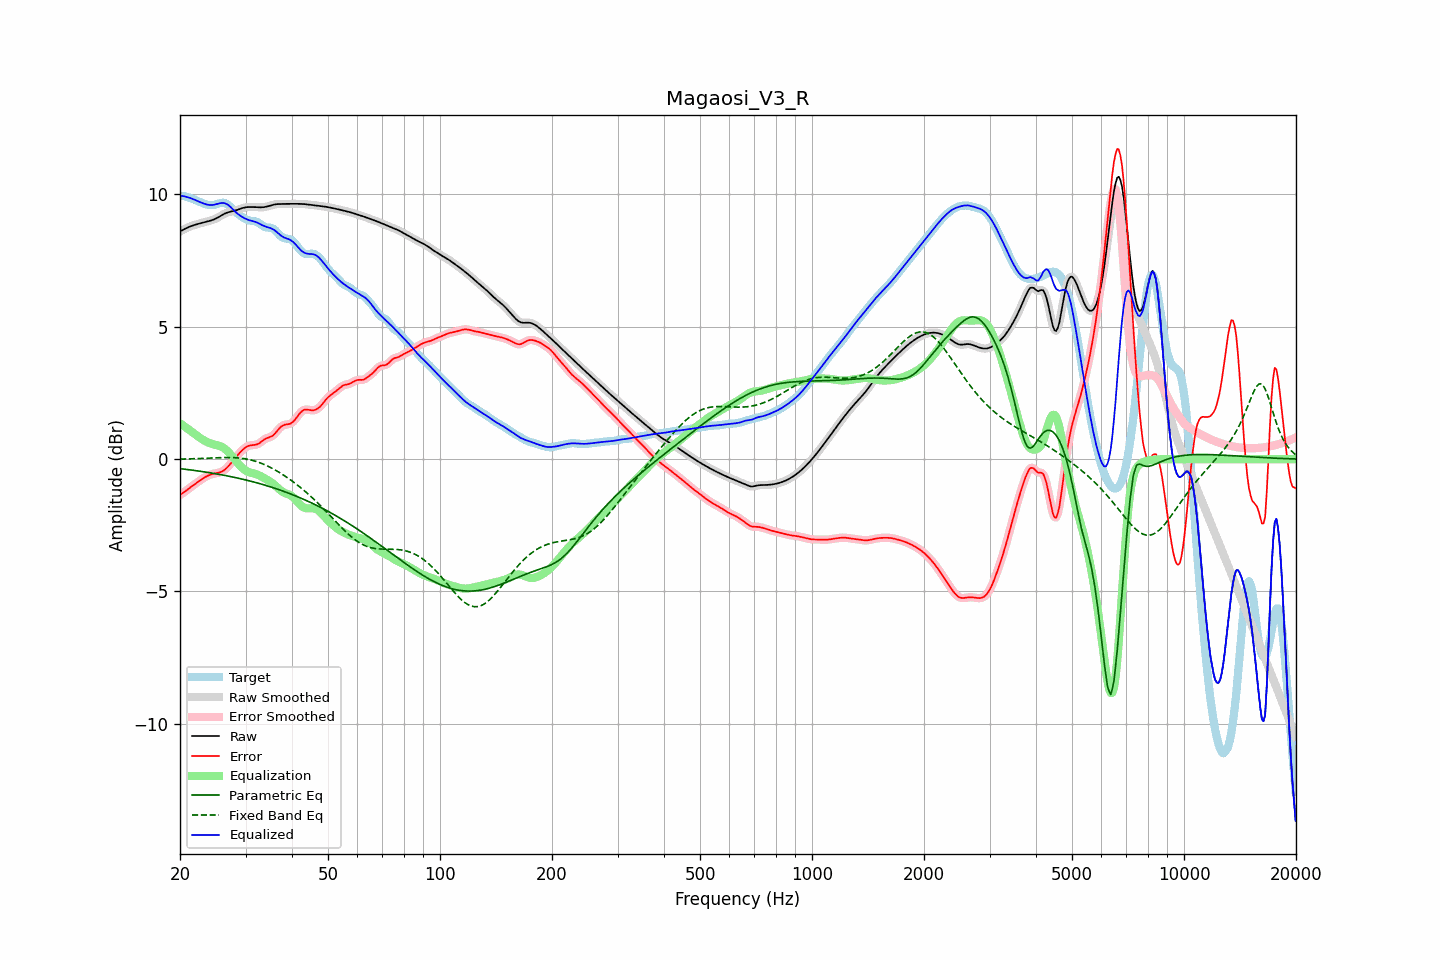

Data behind this chart, as committed beside it:
frequency, raw, error, smoothed, error_smoothed, equalization, parametric_eq, fixed_band_eq, equalized_raw, equalized_smoothed, target
20.00, 8.60, -1.35, 8.60, -1.35, 1.36, -0.36, -0.00, 9.96, 9.96, 9.95
20.20, 8.63, -1.31, 8.63, -1.31, 1.31, -0.37, -0.00, 9.95, 9.95, 9.94
20.40, 8.67, -1.27, 8.67, -1.27, 1.27, -0.37, 0.00, 9.94, 9.94, 9.94
20.61, 8.70, -1.23, 8.70, -1.23, 1.22, -0.38, 0.00, 9.92, 9.92, 9.93
20.81, 8.73, -1.18, 8.73, -1.18, 1.18, -0.39, 0.00, 9.91, 9.91, 9.91
21.02, 8.75, -1.14, 8.76, -1.14, 1.14, -0.40, 0.01, 9.89, 9.89, 9.89
21.23, 8.78, -1.09, 8.78, -1.09, 1.09, -0.40, 0.01, 9.87, 9.87, 9.87
21.44, 8.80, -1.04, 8.80, -1.04, 1.05, -0.41, 0.01, 9.85, 9.85, 9.85
21.66, 8.83, -1.00, 8.83, -1.00, 1.00, -0.42, 0.01, 9.83, 9.83, 9.83
21.87, 8.85, -0.96, 8.85, -0.96, 0.95, -0.43, 0.02, 9.80, 9.80, 9.80
22.09, 8.86, -0.91, 8.86, -0.91, 0.91, -0.44, 0.02, 9.77, 9.77, 9.78
22.31, 8.88, -0.87, 8.88, -0.87, 0.87, -0.45, 0.02, 9.75, 9.75, 9.75
22.54, 8.90, -0.82, 8.90, -0.82, 0.82, -0.45, 0.02, 9.72, 9.72, 9.72
22.76, 8.91, -0.78, 8.91, -0.78, 0.78, -0.46, 0.03, 9.70, 9.70, 9.70
22.99, 8.93, -0.74, 8.93, -0.74, 0.74, -0.47, 0.03, 9.67, 9.67, 9.67
23.22, 8.94, -0.70, 8.94, -0.70, 0.70, -0.48, 0.03, 9.65, 9.65, 9.65
23.45, 8.96, -0.67, 8.96, -0.67, 0.67, -0.49, 0.03, 9.63, 9.63, 9.63
23.69, 8.97, -0.64, 8.97, -0.64, 0.64, -0.50, 0.04, 9.61, 9.61, 9.61
23.92, 8.99, -0.61, 8.99, -0.61, 0.61, -0.51, 0.04, 9.60, 9.60, 9.60
24.16, 9.01, -0.59, 9.01, -0.59, 0.59, -0.52, 0.04, 9.60, 9.60, 9.59
24.40, 9.03, -0.57, 9.03, -0.57, 0.57, -0.53, 0.05, 9.60, 9.60, 9.60
24.65, 9.05, -0.55, 9.05, -0.55, 0.56, -0.54, 0.05, 9.61, 9.61, 9.60
24.89, 9.08, -0.54, 9.08, -0.54, 0.54, -0.55, 0.05, 9.62, 9.62, 9.62
25.14, 9.11, -0.53, 9.11, -0.53, 0.53, -0.56, 0.05, 9.64, 9.64, 9.63
25.39, 9.14, -0.51, 9.14, -0.51, 0.51, -0.57, 0.05, 9.65, 9.65, 9.65
25.65, 9.18, -0.49, 9.18, -0.50, 0.49, -0.58, 0.06, 9.67, 9.67, 9.67
25.91, 9.21, -0.47, 9.21, -0.47, 0.46, -0.59, 0.06, 9.68, 9.68, 9.68
26.16, 9.25, -0.44, 9.25, -0.44, 0.43, -0.61, 0.06, 9.68, 9.68, 9.69
26.43, 9.28, -0.39, 9.28, -0.39, 0.38, -0.62, 0.06, 9.66, 9.66, 9.67
26.69, 9.30, -0.34, 9.30, -0.34, 0.33, -0.63, 0.06, 9.64, 9.64, 9.64
26.96, 9.33, -0.28, 9.33, -0.28, 0.27, -0.64, 0.06, 9.60, 9.60, 9.60
27.23, 9.34, -0.21, 9.34, -0.21, 0.21, -0.65, 0.06, 9.55, 9.55, 9.55
27.50, 9.36, -0.13, 9.36, -0.14, 0.14, -0.67, 0.06, 9.49, 9.49, 9.49
27.77, 9.37, -0.06, 9.37, -0.06, 0.06, -0.68, 0.06, 9.43, 9.43, 9.43
28.05, 9.38, 0.01, 9.38, 0.01, -0.01, -0.69, 0.05, 9.37, 9.37, 9.37
28.33, 9.40, 0.08, 9.40, 0.09, -0.09, -0.70, 0.05, 9.32, 9.32, 9.32
28.62, 9.42, 0.16, 9.42, 0.16, -0.16, -0.72, 0.05, 9.26, 9.26, 9.27
28.90, 9.44, 0.23, 9.45, 0.23, -0.23, -0.73, 0.04, 9.22, 9.22, 9.22
29.19, 9.47, 0.29, 9.47, 0.29, -0.29, -0.75, 0.03, 9.18, 9.18, 9.18
29.48, 9.49, 0.35, 9.49, 0.35, -0.35, -0.76, 0.03, 9.14, 9.14, 9.13
29.78, 9.50, 0.40, 9.50, 0.41, -0.40, -0.77, 0.02, 9.10, 9.10, 9.10
30.08, 9.51, 0.45, 9.51, 0.45, -0.44, -0.79, 0.01, 9.07, 9.07, 9.06
30.38, 9.52, 0.48, 9.52, 0.48, -0.47, -0.80, -0.00, 9.05, 9.05, 9.04
30.68, 9.52, 0.51, 9.52, 0.51, -0.50, -0.82, -0.02, 9.03, 9.03, 9.02
30.99, 9.52, 0.52, 9.52, 0.52, -0.51, -0.83, -0.03, 9.01, 9.01, 9.00
31.30, 9.52, 0.53, 9.52, 0.53, -0.53, -0.85, -0.05, 9.00, 9.00, 9.00
31.61, 9.52, 0.53, 9.52, 0.53, -0.54, -0.87, -0.06, 8.98, 8.98, 8.99
31.93, 9.52, 0.54, 9.52, 0.54, -0.56, -0.88, -0.08, 8.96, 8.96, 8.98
32.24, 9.52, 0.56, 9.52, 0.56, -0.58, -0.90, -0.10, 8.94, 8.94, 8.96
32.57, 9.51, 0.59, 9.51, 0.59, -0.61, -0.92, -0.12, 8.91, 8.91, 8.93
32.89, 9.51, 0.63, 9.51, 0.63, -0.64, -0.93, -0.14, 8.87, 8.87, 8.88
33.22, 9.51, 0.68, 9.51, 0.68, -0.67, -0.95, -0.17, 8.84, 8.84, 8.84
33.55, 9.52, 0.72, 9.52, 0.72, -0.70, -0.97, -0.19, 8.81, 8.81, 8.79
33.89, 9.53, 0.76, 9.53, 0.76, -0.74, -0.99, -0.22, 8.79, 8.79, 8.76
34.23, 9.54, 0.79, 9.54, 0.79, -0.77, -1.00, -0.25, 8.77, 8.77, 8.75
34.57, 9.56, 0.81, 9.56, 0.81, -0.81, -1.02, -0.28, 8.75, 8.75, 8.74
34.92, 9.58, 0.83, 9.58, 0.83, -0.84, -1.04, -0.31, 8.73, 8.73, 8.74
35.27, 9.59, 0.86, 9.59, 0.86, -0.88, -1.06, -0.34, 8.71, 8.71, 8.73
35.62, 9.61, 0.90, 9.61, 0.90, -0.93, -1.08, -0.37, 8.68, 8.68, 8.71
35.97, 9.62, 0.96, 9.62, 0.96, -0.98, -1.10, -0.40, 8.64, 8.64, 8.66
... 635 more rows
